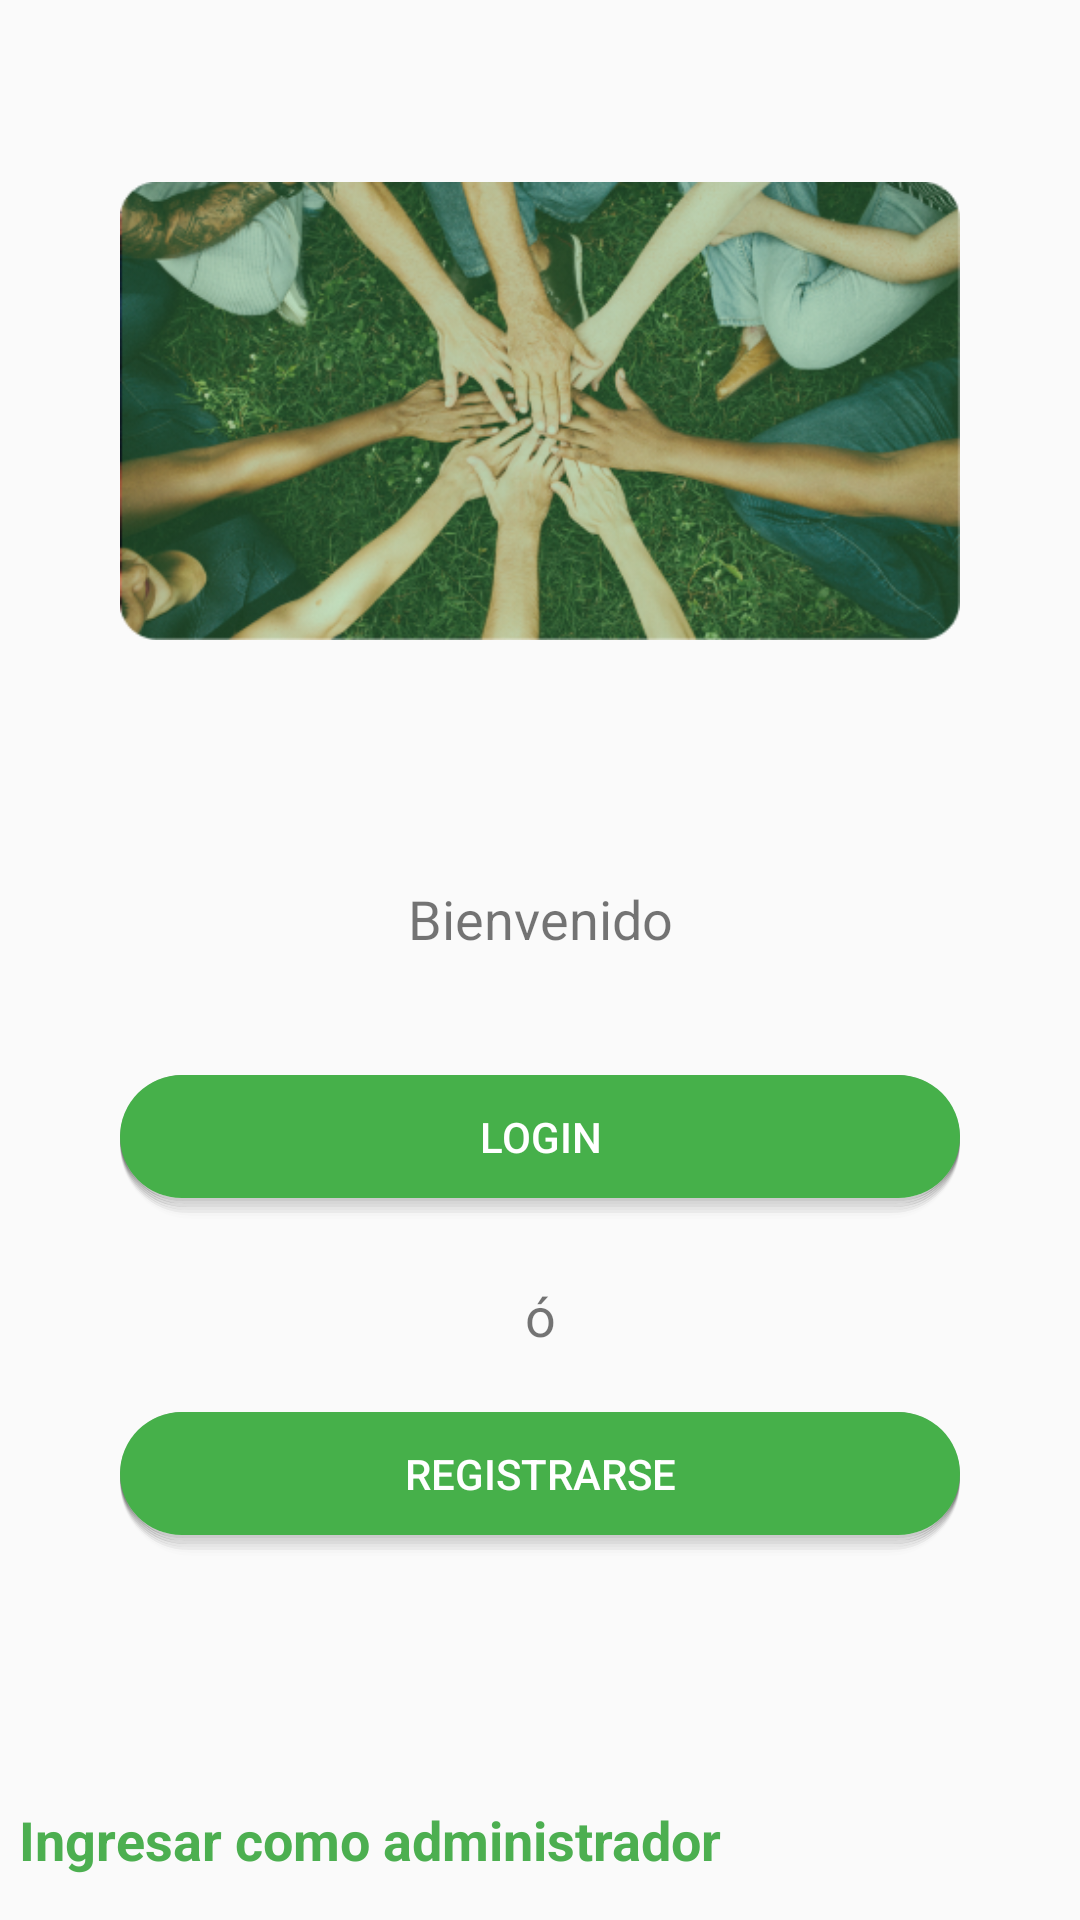

Write the Android layout XML for this screen, with the resource values it uses.
<!-- AndroidManifest.xml: application theme AppTheme -->
<!-- res/layout/activity_login_registro.xml -->
<?xml version="1.0" encoding="utf-8"?>
<androidx.constraintlayout.widget.ConstraintLayout xmlns:android="http://schemas.android.com/apk/res/android"
    xmlns:app="http://schemas.android.com/apk/res-auto"
    xmlns:tools="http://schemas.android.com/tools"
    android:layout_width="match_parent"
    android:layout_height="match_parent"
    tools:context=".LoginRegistroInquilino">

    <androidx.constraintlayout.widget.ConstraintLayout
        android:layout_width="0dp"
        android:layout_height="0dp"
        app:layout_constraintBottom_toBottomOf="parent"
        app:layout_constraintEnd_toEndOf="parent"
        app:layout_constraintHorizontal_bias="1.0"
        app:layout_constraintStart_toStartOf="parent"
        app:layout_constraintTop_toTopOf="parent"
        app:layout_constraintVertical_bias="0.0">

        <ImageView
            android:id="@+id/imageView4"
            android:layout_width="0dp"
            android:layout_height="wrap_content"
            android:layout_marginStart="40dp"
            android:layout_marginTop="20dp"
            android:layout_marginEnd="40dp"
            app:layout_constraintEnd_toEndOf="parent"
            app:layout_constraintStart_toStartOf="parent"
            app:layout_constraintTop_toTopOf="parent"
            app:srcCompat="@drawable/mask_group" />

        <TextView
            android:id="@+id/textView3"
            android:layout_width="wrap_content"
            android:layout_height="wrap_content"
            android:layout_marginTop="40dp"
            android:text="Bienvenido"
            android:textSize="18sp"
            app:layout_constraintEnd_toEndOf="parent"
            app:layout_constraintStart_toStartOf="parent"
            app:layout_constraintTop_toBottomOf="@+id/imageView4" />

        <Button
            android:id="@+id/botonLoginLoginRegistro"
            android:layout_width="0dp"
            android:layout_height="wrap_content"
            android:layout_marginStart="40dp"
            android:layout_marginTop="40dp"
            android:layout_marginEnd="40dp"
            android:background="@drawable/custom_button"
            android:text="Login"
            android:textColor="@color/colorWhite"
            app:layout_constraintEnd_toEndOf="parent"
            app:layout_constraintStart_toStartOf="parent"
            app:layout_constraintTop_toBottomOf="@+id/textView3" />

        <Button
            android:id="@+id/botonRegistroLoginRegistro"
            android:layout_width="0dp"
            android:layout_height="wrap_content"
            android:layout_marginStart="40dp"
            android:layout_marginTop="20dp"
            android:layout_marginEnd="40dp"
            android:background="@drawable/custom_button"
            android:text="Registrarse"
            android:textColor="@color/colorWhite"
            app:layout_constraintEnd_toEndOf="parent"
            app:layout_constraintStart_toStartOf="parent"
            app:layout_constraintTop_toBottomOf="@+id/textView4" />

        <TextView
            android:id="@+id/textView4"
            android:layout_width="wrap_content"
            android:layout_height="wrap_content"
            android:layout_marginTop="20dp"
            android:text="ó"
            android:textSize="18sp"
            app:layout_constraintEnd_toEndOf="parent"
            app:layout_constraintStart_toStartOf="parent"
            app:layout_constraintTop_toBottomOf="@+id/botonLoginLoginRegistro" />

        <TextView
            android:id="@+id/cambioAAdmin"
            android:layout_width="wrap_content"
            android:layout_height="wrap_content"
            android:text="Ingresar como administrador"
            android:textColor="#4CAF50"
            android:textSize="18sp"
            android:textStyle="bold"
            app:layout_constraintBottom_toBottomOf="parent"
            app:layout_constraintEnd_toEndOf="parent"
            app:layout_constraintHorizontal_bias="0.05"
            app:layout_constraintStart_toStartOf="parent"
            app:layout_constraintTop_toBottomOf="@+id/botonRegistroLoginRegistro"
            app:layout_constraintVertical_bias="0.85" />
    </androidx.constraintlayout.widget.ConstraintLayout>
</androidx.constraintlayout.widget.ConstraintLayout>
<!-- resources referenced by this layout -->
<resources>
  <color name="colorWhite">#FFFFFF</color>
  <!-- drawable custom_button: vector/xml drawable (drawable, 4621 chars, omitted) -->
  <!-- drawable mask_group: png bitmap (drawable, 214711 bytes) -->
  <style name="AppTheme" parent="Theme.AppCompat.Light.NoActionBar">
          
          <item name="colorPrimary">@color/colorPrimary</item>
          <item name="colorPrimaryDark">@color/colorBlack</item>
          <item name="colorAccent">@color/colorWhite</item>
      </style>
  <color name="colorPrimary">#46B04A</color>
  <color name="colorBlack">#000000</color>
</resources>
